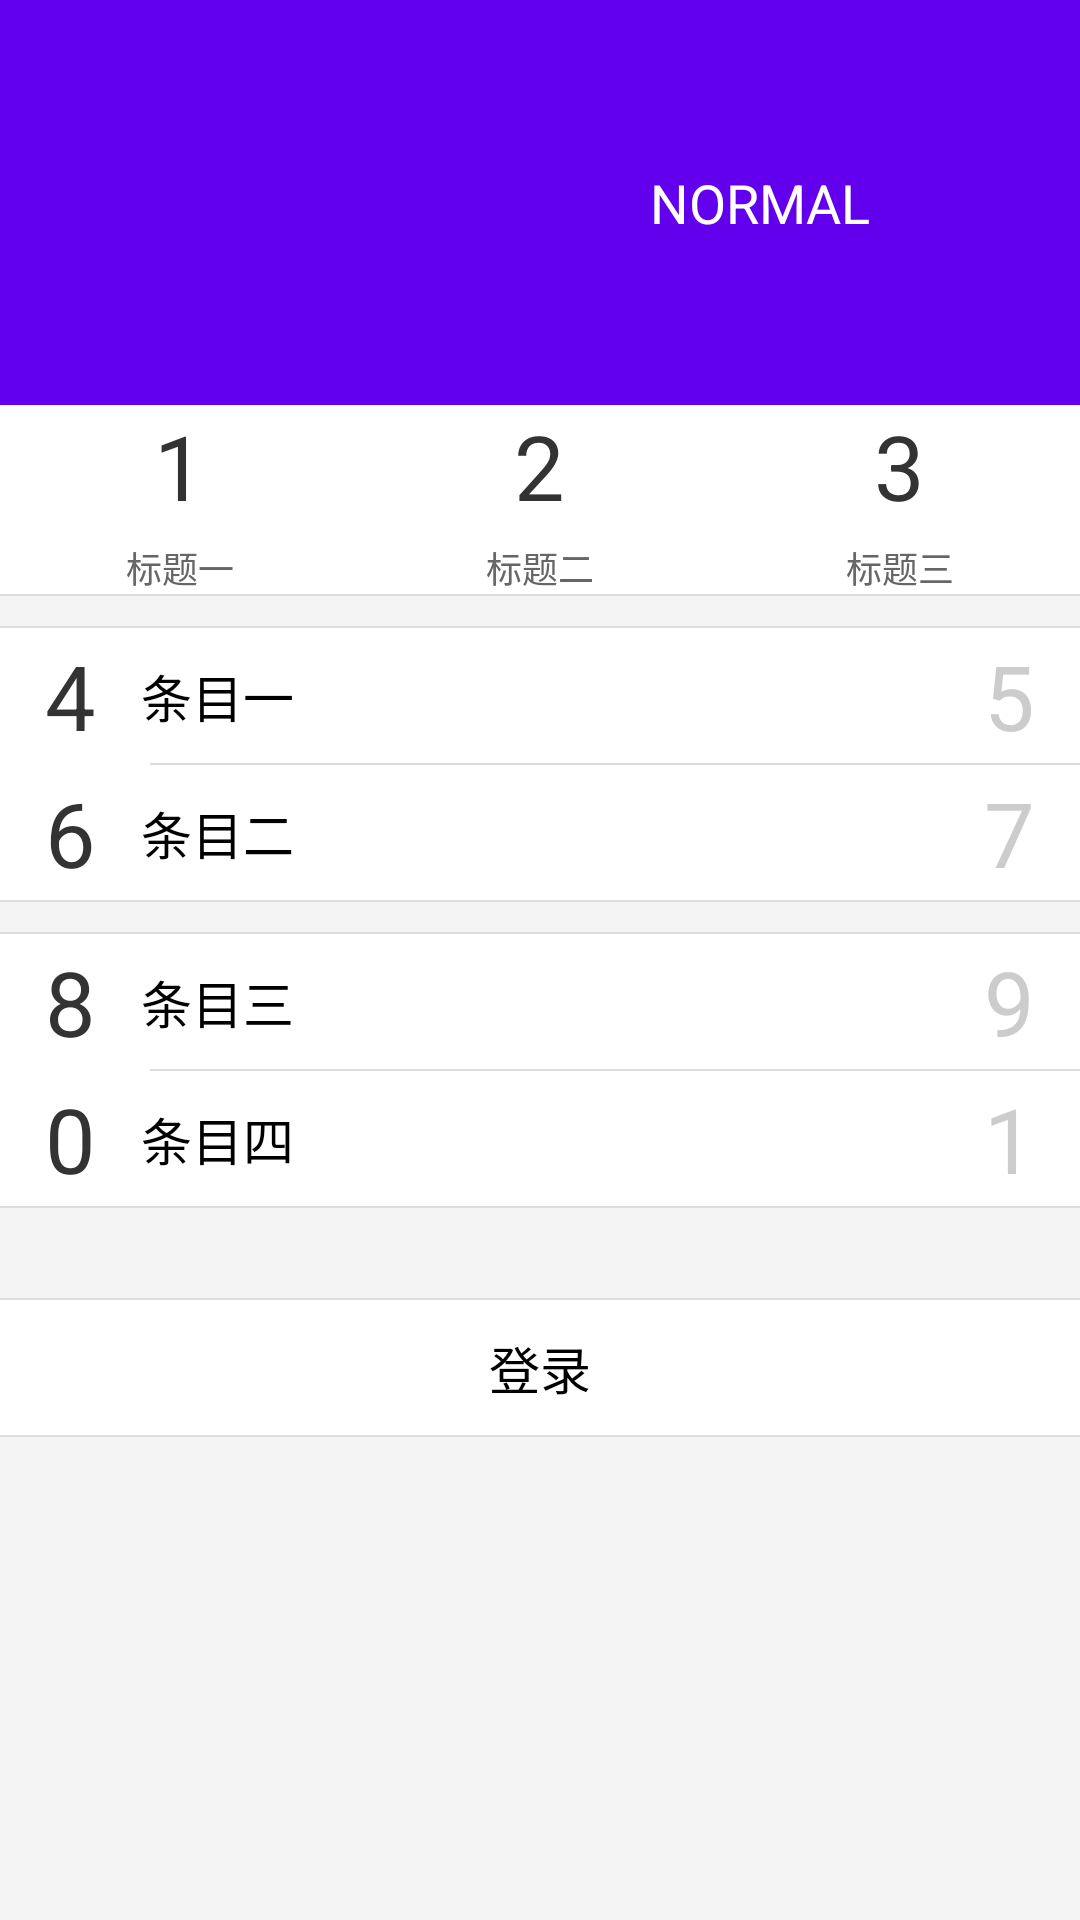

The Android layout XML behind this screen, and the referenced resources:
<!-- AndroidManifest.xml: application theme AppTheme -->
<!-- res/layout/activity_normal.xml -->
<LinearLayout xmlns:android="http://schemas.android.com/apk/res/android"
    android:layout_width="match_parent"
    android:layout_height="match_parent"
    android:background="#F4F4F4"
    android:orientation="vertical">

    <LinearLayout
        android:layout_width="match_parent"
        android:layout_height="135dp"
        android:background="@color/colorPrimary"
        android:gravity="center_vertical"
        android:orientation="horizontal">

        <ImageView
            android:src="@mipmap/ic_launcher"
            android:layout_width="63dp"
            android:layout_height="63dp"
            android:layout_marginLeft="30dp" />

        <TextView
            android:layout_width="wrap_content"
            android:layout_height="wrap_content"
            android:layout_marginLeft="60pt"
            android:text='NORMAL'
            android:textColor="@android:color/white"
            android:textSize="18dp" />


    </LinearLayout>

    <LinearLayout
        android:layout_width="match_parent"
        android:layout_height="wrap_content"
        android:background="@android:color/white"
        android:gravity="center_vertical"
        android:orientation="horizontal">

        <LinearLayout
            android:layout_width="0dp"
            android:layout_height="match_parent"
            android:layout_weight="1"
            android:gravity="center"
            android:orientation="vertical">

            <TextView
                android:layout_width="wrap_content"
                android:layout_height="wrap_content"
                android:gravity="center"
                android:text="1"
                android:textColor="#333333"
                android:textSize="30dp" />

            <TextView
                android:layout_width="wrap_content"
                android:layout_height="wrap_content"
                android:layout_marginTop="5dp"
                android:text="标题一"
                android:textColor="#666666"
                android:textSize="12dp" />

        </LinearLayout>

        <LinearLayout
            android:layout_width="0dp"
            android:layout_height="match_parent"
            android:layout_weight="1"
            android:gravity="center"
            android:orientation="vertical">

            <TextView
                android:layout_width="wrap_content"
                android:layout_height="wrap_content"
                android:gravity="center"
                android:text="2"
                android:textColor="#333333"
                android:textSize="30dp" />


            <TextView
                android:layout_width="wrap_content"
                android:layout_height="wrap_content"
                android:layout_marginTop="5dp"
                android:text="标题二"
                android:textColor="#666666"
                android:textSize="12dp" />

        </LinearLayout>

        <LinearLayout
            android:layout_width="0dp"
            android:layout_height="match_parent"
            android:layout_weight="1"
            android:gravity="center"
            android:orientation="vertical">

            <TextView
                android:layout_width="wrap_content"
                android:layout_height="wrap_content"
                android:gravity="center"
                android:text="3"
                android:textColor="#333333"
                android:textSize="30dp" />


            <TextView
                android:layout_width="wrap_content"
                android:layout_height="wrap_content"
                android:layout_marginTop="5dp"
                android:text="标题三"
                android:textColor="#666666"
                android:textSize="12dp" />

        </LinearLayout>


    </LinearLayout>

    <View
        android:layout_width="match_parent"
        android:layout_height="0.5dp"
        android:background="#DDDDDD" />

    <View
        android:layout_width="match_parent"
        android:layout_height="0.5dp"
        android:layout_marginTop="10dp"
        android:background="#DDDDDD" />

    <LinearLayout
        android:layout_width="match_parent"
        android:layout_height="45dp"
        android:background="@android:color/white"
        android:gravity="center_vertical"
        android:orientation="horizontal"
        android:paddingLeft="15dp"
        android:paddingRight="15dp">

        <TextView
            android:layout_width="wrap_content"
            android:layout_height="wrap_content"
            android:gravity="center"
            android:text="4"
            android:textColor="#333333"
            android:textSize="30dp" />

        <TextView
            android:layout_width="0dp"
            android:layout_height="wrap_content"
            android:layout_marginLeft="15dp"
            android:layout_weight="1"
            android:text="条目一"
            android:textColor="@android:color/black"
            android:textSize="17dp" />

        <TextView
            android:layout_width="wrap_content"
            android:layout_height="wrap_content"
            android:gravity="center"
            android:text="5"
            android:textColor="#cccccc"
            android:textSize="30dp" />


    </LinearLayout>

    <LinearLayout
        android:layout_width="match_parent"
        android:layout_height="0.5dp"
        android:background="@android:color/white">

        <View
            android:layout_width="match_parent"
            android:layout_height="match_parent"
            android:layout_marginLeft="50dp"
            android:background="#DDDDDD" />

    </LinearLayout>

    <LinearLayout
        android:layout_width="match_parent"
        android:layout_height="45dp"
        android:background="@android:color/white"
        android:gravity="center_vertical"
        android:orientation="horizontal"
        android:paddingLeft="15dp"
        android:paddingRight="15dp">

        <TextView
            android:layout_width="wrap_content"
            android:layout_height="wrap_content"
            android:gravity="center"
            android:text="6"
            android:textColor="#333333"
            android:textSize="30dp" />


        <TextView
            android:layout_width="0dp"
            android:layout_height="wrap_content"
            android:layout_marginLeft="15dp"
            android:layout_weight="1"
            android:text="条目二"
            android:textColor="@android:color/black"
            android:textSize="17dp" />

        <TextView
            android:layout_width="wrap_content"
            android:layout_height="wrap_content"
            android:gravity="center"
            android:text="7"
            android:textColor="#cccccc"
            android:textSize="30dp" />

    </LinearLayout>

    <View
        android:layout_width="match_parent"
        android:layout_height="0.5dp"
        android:background="#DDDDDD" />

    <View
        android:layout_width="match_parent"
        android:layout_height="0.5dp"
        android:layout_marginTop="10dp"
        android:background="#DDDDDD" />

    <LinearLayout
        android:layout_width="match_parent"
        android:layout_height="45dp"
        android:background="@android:color/white"
        android:gravity="center_vertical"
        android:orientation="horizontal"
        android:paddingLeft="15dp"
        android:paddingRight="15dp">

        <TextView
            android:layout_width="wrap_content"
            android:layout_height="wrap_content"
            android:gravity="center"
            android:text="8"
            android:textColor="#333333"
            android:textSize="30dp" />

        <TextView
            android:id="@+id/textView5"
            android:layout_width="0dp"
            android:layout_height="wrap_content"
            android:layout_marginLeft="15dp"
            android:layout_weight="1"
            android:text="条目三"
            android:textColor="@android:color/black"
            android:textSize="17dp" />

        <TextView
            android:layout_width="wrap_content"
            android:layout_height="wrap_content"
            android:gravity="center"
            android:text="9"
            android:textColor="#cccccc"
            android:textSize="30dp" />

    </LinearLayout>

    <LinearLayout
        android:layout_width="match_parent"
        android:layout_height="0.5dp"
        android:background="@android:color/white">

        <View
            android:layout_width="match_parent"
            android:layout_height="match_parent"
            android:layout_marginLeft="50dp"
            android:background="#DDDDDD" />

    </LinearLayout>

    <LinearLayout
        android:layout_width="match_parent"
        android:layout_height="45dp"
        android:background="@android:color/white"
        android:gravity="center_vertical"
        android:orientation="horizontal"
        android:paddingLeft="15dp"
        android:paddingRight="15dp">

        <TextView
            android:id="@+id/iconfontTextView"
            android:layout_width="wrap_content"
            android:layout_height="wrap_content"
            android:gravity="center"
            android:text="0"
            android:textColor="#333333"
            android:textSize="30dp" />


        <TextView
            android:layout_width="0dp"
            android:layout_height="wrap_content"
            android:layout_marginLeft="15dp"
            android:layout_weight="1"
            android:text="条目四"
            android:textColor="@android:color/black"
            android:textSize="17dp" />

        <TextView
            android:layout_width="wrap_content"
            android:layout_height="wrap_content"
            android:gravity="center"
            android:text="1"
            android:textColor="#cccccc"
            android:textSize="30dp" />

    </LinearLayout>

    <View
        android:layout_width="match_parent"
        android:layout_height="0.5dp"
        android:background="#DDDDDD" />

    <View
        android:layout_width="match_parent"
        android:layout_height="0.5dp"
        android:layout_marginTop="30dp"
        android:background="#DDDDDD" />

    <TextView
        android:layout_width="match_parent"
        android:layout_height="45dp"
        android:background="@android:color/white"
        android:gravity="center"
        android:text="登录"
        android:textColor="@android:color/black"
        android:textSize="17dp" />

    <View
        android:layout_width="match_parent"
        android:layout_height="0.5dp"
        android:background="#DDDDDD" />


</LinearLayout>
<!-- resources referenced by this layout -->
<resources>
  <style name="AppTheme" parent="Theme.AppCompat.Light.NoActionBar">
          
          <item name="colorPrimary">@color/colorPrimary</item>
          <item name="colorPrimaryDark">@color/colorPrimaryDark</item>
          <item name="colorAccent">@color/colorAccent</item>
      </style>
  <!-- not gathered from this repository: default colours our renderer supplied (Android Studio template values) -->
  <color name="colorPrimary">#FF6200EE</color>
  <color name="colorPrimaryDark">#FF3700B3</color>
  <color name="colorAccent">#FF03DAC5</color>
</resources>
